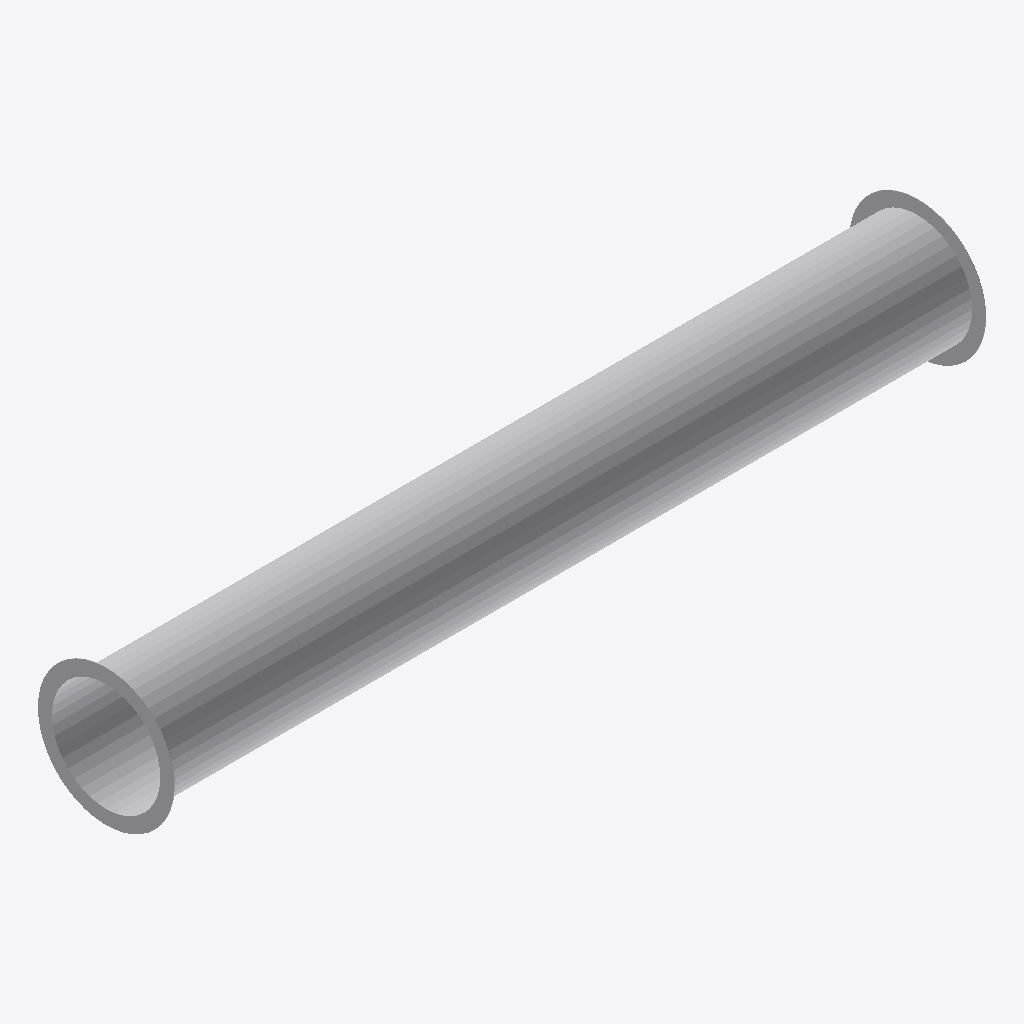
Isometric view of an IFC building model (IFC-SPF (STEP), schema IFC4, length unit millimetre), seen from the south-west, elements coloured by IFC class: 1 other element (light grey).
Extent 1.5 m × 0.3 m × 0.3 m (x, y, z). Elements (1): 1 IfcBuildingElementProxy.

HEADER;
FILE_DESCRIPTION((''),'2;1');
FILE_NAME('','2024-09-22T15:50:30',(''),(''),'Processor version 5.1.0.0','Xbim.IO.MemoryModel','');
FILE_SCHEMA(('IFC4'));
ENDSEC;
DATA;
#1=IFCPROJECT('1cisB9KfvABBlsXqe3EVyx',#2,'Project',$,$,$,$,(#19,#22,#23),#7);
#78=IFCBUILDINGELEMENTPROXY('1NKoaPrhf1ofsl$$1J3xhb',#2,'Воздуховод',$,$,#97,#79,$,$);
ENDSEC;
